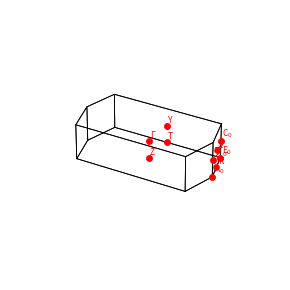

Source code (Python):
import numpy as np
import matplotlib.pyplot as plt
from mpl_toolkits.mplot3d import Axes3D
from scipy.spatial import Voronoi
from matplotlib import rc

def get_brillouin_zone_3d(cell):
    """
    Generate the Brillouin Zone of a given cell. The BZ is the Wigner-Seitz cell
    of the reciprocal lattice, which can be constructed by Voronoi decomposition
    to the reciprocal lattice.  A Voronoi diagram is a subdivision of the space
    into the nearest neighborhoods of a given set of points. 

    https://en.wikipedia.org/wiki/Wigner%E2%80%93Seitz_cell
    https://docs.scipy.org/doc/scipy/reference/tutorial/spatial.html#voronoi-diagrams
    """

    cell = np.asarray(cell, dtype=float)
    assert cell.shape == (3, 3)

    px, py, pz = np.tensordot(cell, np.mgrid[-1:2, -1:2, -1:2], axes=[0, 0])
    points = np.c_[px.ravel(), py.ravel(), pz.ravel()]

    vor = Voronoi(points)

    bz_facets = []
    bz_ridges = []
    bz_vertices = []

    for pid, rid in zip(vor.ridge_points, vor.ridge_vertices):
        if pid[0] == 13 or pid[1] == 13:
            bz_ridges.append(vor.vertices[np.r_[rid, [rid[0]]]])
            bz_facets.append(vor.vertices[rid])
            bz_vertices += rid

    bz_vertices = list(set(bz_vertices))

    return vor.vertices[bz_vertices], bz_ridges, bz_facets

Acell = np.array([[1.98985, -7.235,0.0],
                 [1.98985,  7.235, 0.0],
                 [0.0,     0.0,  13.676]])
cell = np.linalg.inv(Acell).T
# cell = Acell


v, e, f = get_brillouin_zone_3d(cell)

fig = plt.figure(figsize=(3, 3), dpi=300)
ax = fig.add_subplot(111, projection='3d')

ax.set_aspect('equal')
ax.set_xlim(-0.15, 0.15)
ax.set_ylim(-0.15, 0.15)
ax.set_zlim(-0.15, 0.15)

ax.scatter(0,0,0,color='red', lw=.050,label='$\Gamma$')
ax.scatter(0,6.91085003e-02,0,color='red', lw=.050)
ax.scatter(0,6.91085003e-02,-3.65603978e-2,color='red', lw=.050)
ax.scatter(1.16134117e-01,  6.91085003e-02, -3.65603978e-02,color='red', lw=.050)
ax.scatter(1.35141104e-01, -3.73565094e-17, -3.65603978e-02,color='red', lw=.050)
ax.scatter(0,0, -3.65603978e-02,color='red', lw=.050)

ax.scatter(1.16134117e-01,  6.91085003e-02, 0,color='red', lw=.050)
ax.scatter(1.35141104e-01, -3.73565094e-17, 0,color='red', lw=.050)

for ridge in e:
    ax.plot(ridge[:, 0], ridge[:, 1], ridge[:, 2], color='black', lw=.60)
print(e)


points = [
    (0, 0, 0, r'$\Gamma$'),
    (0, 6.91085003e-02, 0, 'Y'),
    (0, 6.91085003e-02, -3.65603978e-2, 'T'),
    (1.16134117e-01, 6.91085003e-02, -3.65603978e-02, r'E$_{0}$'),
    (1.35141104e-01, -3.73565094e-17, -3.65603978e-02, 'A$_{0}$'),
    (0, 0, -3.65603978e-02, 'Z'),
    (1.16134117e-01, 6.91085003e-02, 0, r'C$_{0}$'),
    (1.35141104e-01, -3.73565094e-17, 0, r'$\sum$$_0$'),
    (0.12513711, 0.03455425, 0, 'S'),
    (0.12513711, 0.03455425, -0.0365603978, 'R'),
]

coords = {label: (x, y, z) for x, y, z, label in points}
#path = ['X', r'$\Gamma$', 'Z', 'A', r'$\Gamma$', 'Y', r'X$_{1}$', r'A$_{1}$', 'T', 'Y']
#path_coords = [coords[label] for label in path]
#xs, ys, zs = zip(*path_coords)
#ax.plot(xs, ys, zs, color='red', lw=1.0)


for x, y, z, label in points:
    ax.scatter(x, y, z, color='red', lw=0.3)
    ax.text(x+0.002, y+0.002, z+0.002, label, fontsize=6, ha='left', va='bottom',color='red')


ax.set_axis_off()  
plt.tight_layout()
plt.show()
